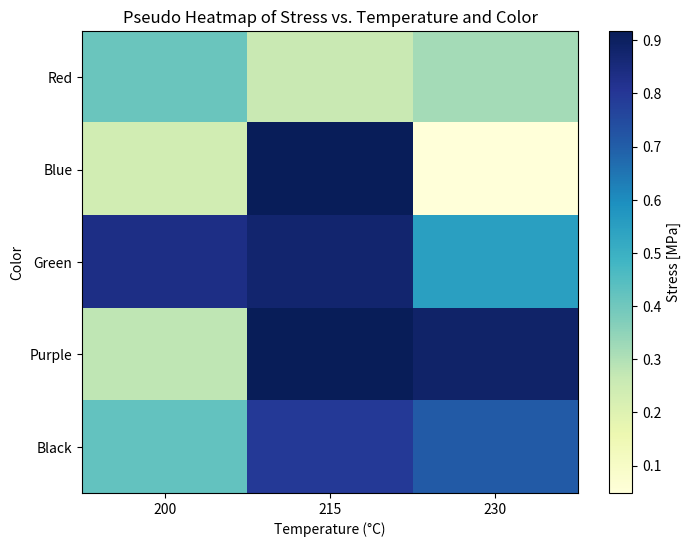

Write the Python code that produced this figure.
# Script is called Tensile-Part4-HeatMapsV1.py
import pandas as pd  # reading and processing data
import matplotlib.pyplot as plt
import numpy as np
import seaborn as sns  # Optional for a more polished plot

# V1 Heat Maps are traditional heat maps, which have a cell/grid arrangement

# Example data
colors = ["Red", "Blue", "Green", "Purple", "Black"]  # Qualitative axis (e.g., colors)
temperatures = [200, 215, 230]  # Quantitative axis (e.g., temperature in °C)

# Example values (stress data) for the heat map
stress_values = np.random.rand(len(colors), len(temperatures))  # Random stress data

# Create a figure and axis
fig, ax = plt.subplots(figsize=(8, 6))

# Plot the pseudo-heatmap
cax = ax.imshow(stress_values, cmap="YlGnBu", aspect="auto")

# Add qualitative labels to the y-axis
ax.set_yticks(range(len(colors)))  # Positions for the qualitative labels
ax.set_yticklabels(colors)         # The qualitative labels

# Add quantitative labels to the x-axis
ax.set_xticks(range(len(temperatures)))  # Positions for temperature labels
ax.set_xticklabels(temperatures)         # The temperature values

# Add a colorbar to show the scale of the stress values
cbar = fig.colorbar(cax, ax=ax)
cbar.set_label("Stress [MPa]")

# Add axis labels and title
ax.set_xlabel("Temperature (°C)")
ax.set_ylabel("Color")
ax.set_title("Pseudo Heatmap of Stress vs. Temperature and Color")

# Show the plot
plt.show()
